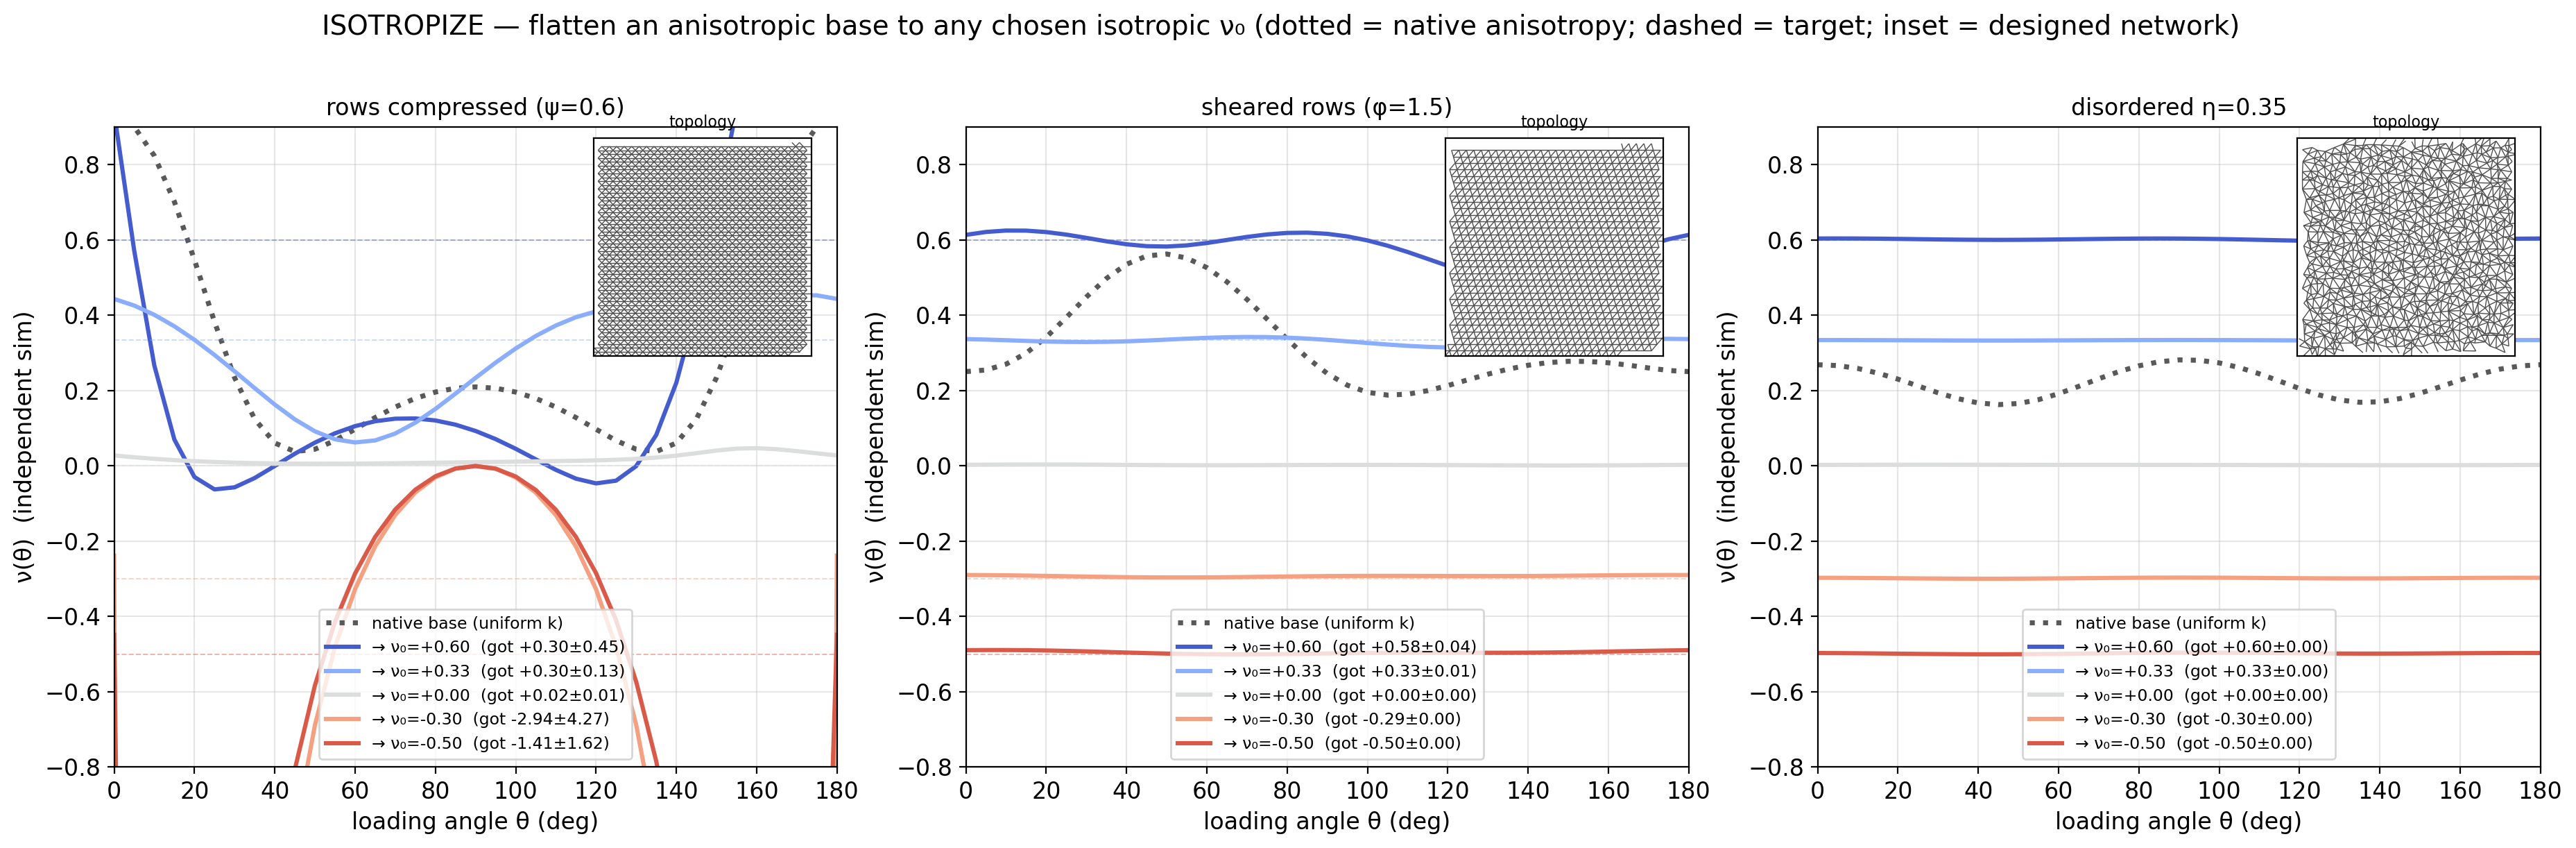

Source code (Python):
"""
showcase / fig3 — ISOTROPIZE: design k so an ANISOTROPIC base becomes ISOTROPIC at a chosen level ν0
(isotropic is not only 1/3). One panel per anisotropic base: its native (uniform-k) ν(θ) wobble, then
the designed ν(θ) flattened onto each chosen ν0. Each panel carries a small INSET of an isotropized
network. Self-contained: designs freshly (proper budget) + verifies with the independent PBC sim.
"""
import os, sys
import numpy as np
import matplotlib
matplotlib.use('Agg')
import matplotlib.pyplot as plt
from mpl_toolkits.axes_grid1.inset_locator import inset_axes

HERE = os.path.dirname(os.path.abspath(__file__))
VER = os.path.dirname(HERE)
sys.path.insert(0, VER)
import _common as C

BASES = [('aniso_str', 'rows compressed (ψ=0.6)'), ('aniso_shr', 'sheared rows (φ=1.5)'),
         ('disorder_hi', 'disordered η=0.35')]
NU0S = [0.6, 1 / 3., 0.0, -0.3, -0.5]                    # clean, achievable spread (incl. auxetic)
N, REG, NITER, NREST = 14, 1e-3, 340, 3   # bump budget: the ψ=0.6 base needs restarts+iters to flatten
INSET_NU0 = 1 / 3.
TH = C.ANG; DEG = np.degrees(TH)


def design(base, nu0):
    prob, geo = C.make_case(base, N)
    r = C.optimize(prob, [C.Objective('nu_theta', np.full_like(TH, nu0))],
                   mode='k', n_iter=NITER, n_restarts=NREST, reg=REG, verbose=False)
    C.apply_k_to_geo(geo, r['k'])
    nu = C.nu_E_theta(C.region_phys_C6(geo, C.sim_per_triangle_C6(geo), None), TH)[0]
    return nu, geo, np.asarray(r['k'].detach().numpy(), float)


def base_nu(base):
    prob, geo = C.make_case(base, N)
    geo['bond_k'] = np.ones(len(geo['bond_u'])); geo['tri_k'] = geo['bond_k'][geo['tri_bond']]
    return C.nu_E_theta(C.sim_region_C6(geo), TH)[0]


def main():
    plt.rcParams.update({'font.size': 12})
    cmap = plt.cm.coolwarm_r; norm = plt.Normalize(-0.65, 0.65)
    fig, axes = plt.subplots(1, len(BASES), figsize=(6.2 * len(BASES), 6.0), squeeze=False)

    for ax, (base, blabel) in zip(axes[0], BASES):
        ax.plot(DEG, base_nu(base), color='0.35', ls=':', lw=2.6, label='native base (uniform k)')
        inset = None
        for nu0 in NU0S:
            nu, geo, k = design(base, nu0)
            ax.axhline(nu0, color=cmap(norm(nu0)), lw=0.7, ls='--', alpha=0.45)
            ax.plot(DEG, nu, '-', color=cmap(norm(nu0)), lw=2.2,
                    label=f'→ ν₀={nu0:+.2f}  (got {nu.mean():+.2f}±{nu.std():.02f})')
            if abs(nu0 - INSET_NU0) < 1e-6:
                inset = (geo, k)
        ax.set_title(f'{blabel}', fontsize=12); ax.set_xlabel('loading angle θ (deg)')
        ax.set_ylabel('ν(θ)  (independent sim)'); ax.set_xlim(0, 180); ax.set_ylim(-0.8, 0.9)
        ax.grid(alpha=0.3); ax.legend(fontsize=8.5, loc='lower center')
        print(f"  {base}: base wobble ±{base_nu(base).std():.2f}", flush=True)
        if inset is not None:
            from matplotlib.collections import LineCollection
            iax = inset_axes(ax, width='34%', height='34%', loc='upper right', borderpad=0.5)
            g = inset[0]; u = g['pts'][g['bond_u']]              # bare TOPOLOGY (fixed colour, no k)
            iax.add_collection(LineCollection(np.stack([u, u + g['bond_R']], 1), colors='0.3', linewidths=0.5))
            C.square_frame(iax, g); iax.set_title('topology', fontsize=8)

    fig.suptitle('ISOTROPIZE — flatten an anisotropic base to any chosen isotropic ν₀ '
                 '(dotted = native anisotropy; dashed = target; inset = designed network)',
                 fontsize=14, y=1.01)
    plt.tight_layout()
    out = os.path.join(HERE, 'fig3_isotropize.png')
    plt.savefig(out, dpi=200, bbox_inches='tight'); plt.close()
    print(f'saved {os.path.basename(out)}')


if __name__ == '__main__':
    main()
